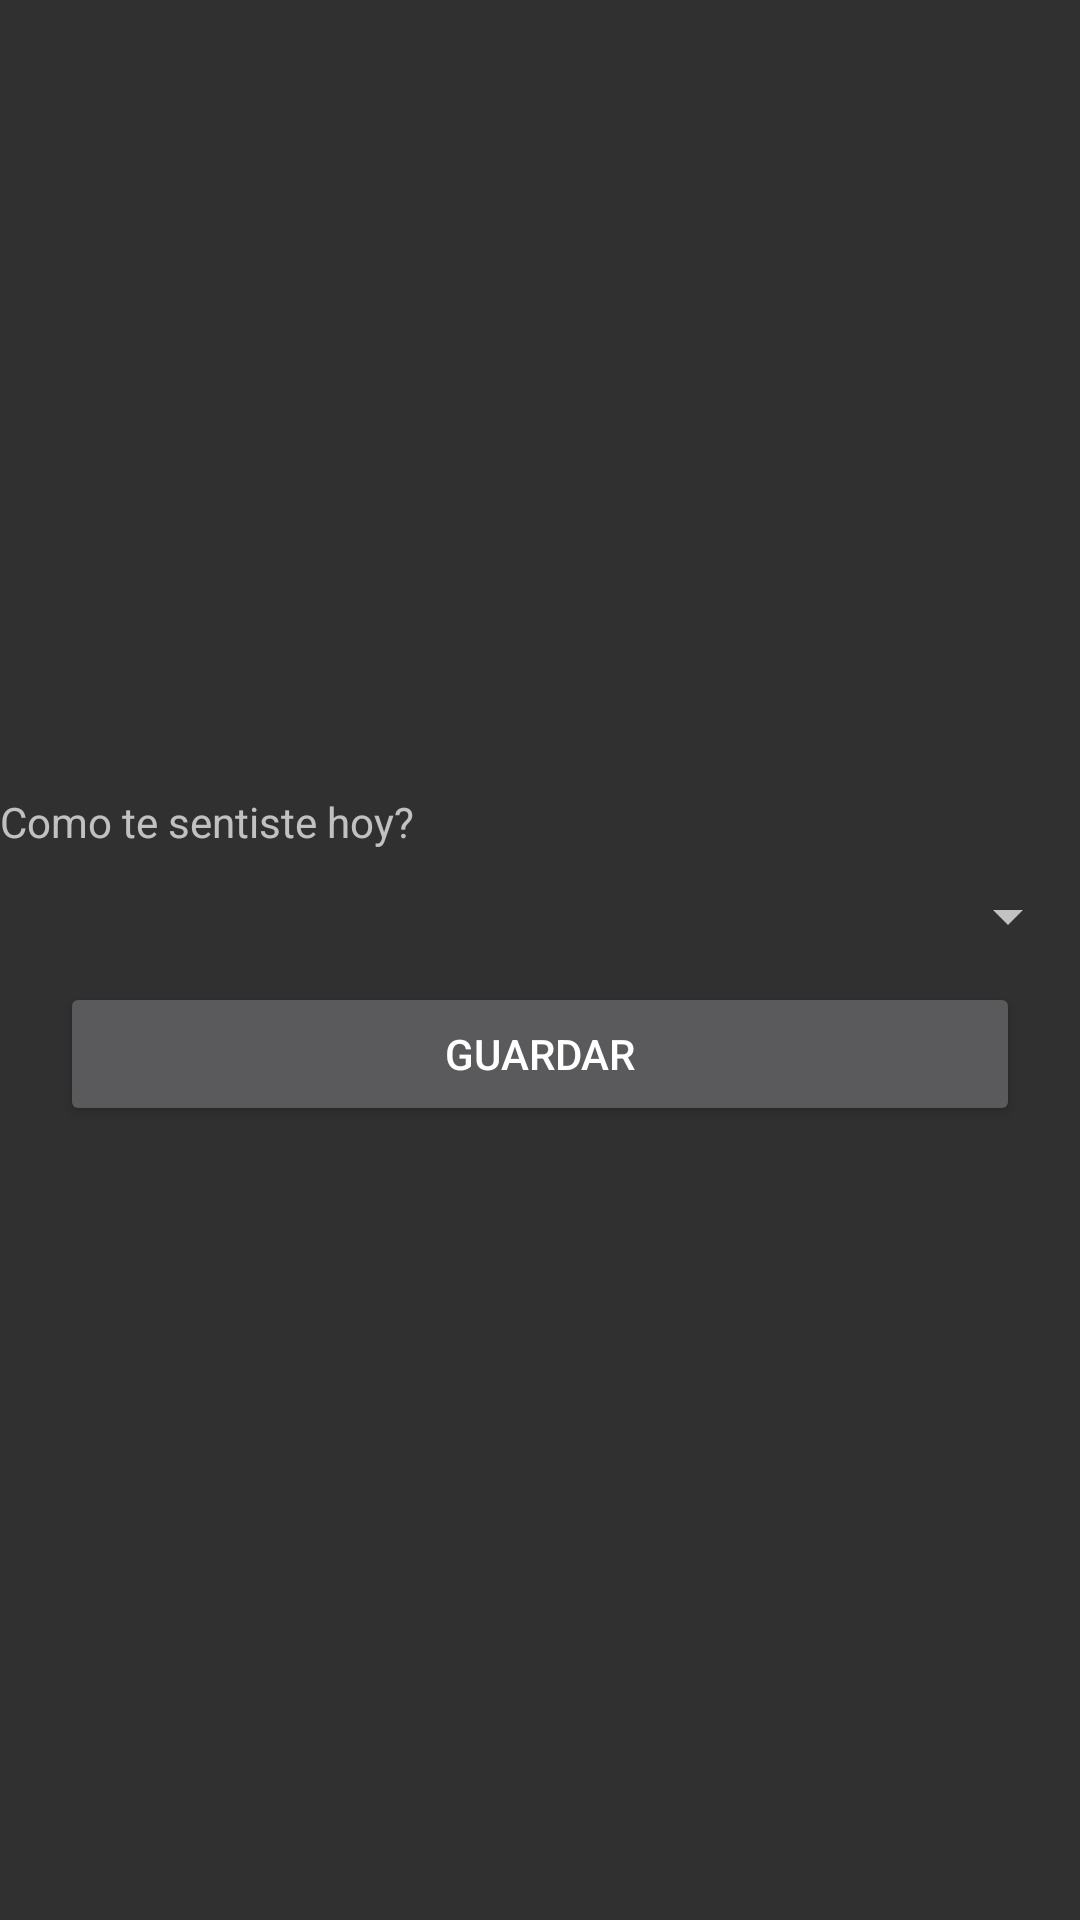

The Android layout XML behind this screen, and the referenced resources:
<!-- AndroidManifest.xml: application theme Theme.AppCompat.NoActionBar -->
<!-- res/layout/activity_feelings.xml -->
<?xml version="1.0" encoding="utf-8"?>
<LinearLayout xmlns:android="http://schemas.android.com/apk/res/android"
    xmlns:tools="http://schemas.android.com/tools"
    android:layout_width="match_parent"
    android:layout_height="match_parent"
    android:layout_marginLeft="15dp"
    android:layout_marginRight="15dp"
    tools:context=".Feelings">

    <LinearLayout
        android:layout_width="match_parent"
        android:layout_height="wrap_content"
        android:layout_gravity="center"
        android:orientation="vertical">

        <TextView
            android:layout_width="match_parent"
            android:layout_height="wrap_content"
            android:layout_marginBottom="10dp"
            android:text="@string/app_banner_feelings"/>

        <Spinner
            android:id="@+id/spinnerFeelings"
            android:layout_width="match_parent"
            android:layout_marginBottom="10dp"
            android:layout_height="wrap_content"/>

        <Button
            android:id="@+id/btnSaveFeeling"
            android:layout_width="match_parent"
            android:layout_height="wrap_content"
            android:layout_marginLeft="20dp"
            android:layout_marginRight="20dp"
            android:text="@string/btnSave" />

    </LinearLayout>


</LinearLayout>
<!-- resources referenced by this layout -->
<resources>
  <string name="app_banner_feelings">Como te sentiste hoy?</string>
  <string name="btnSave">Guardar</string>
</resources>
